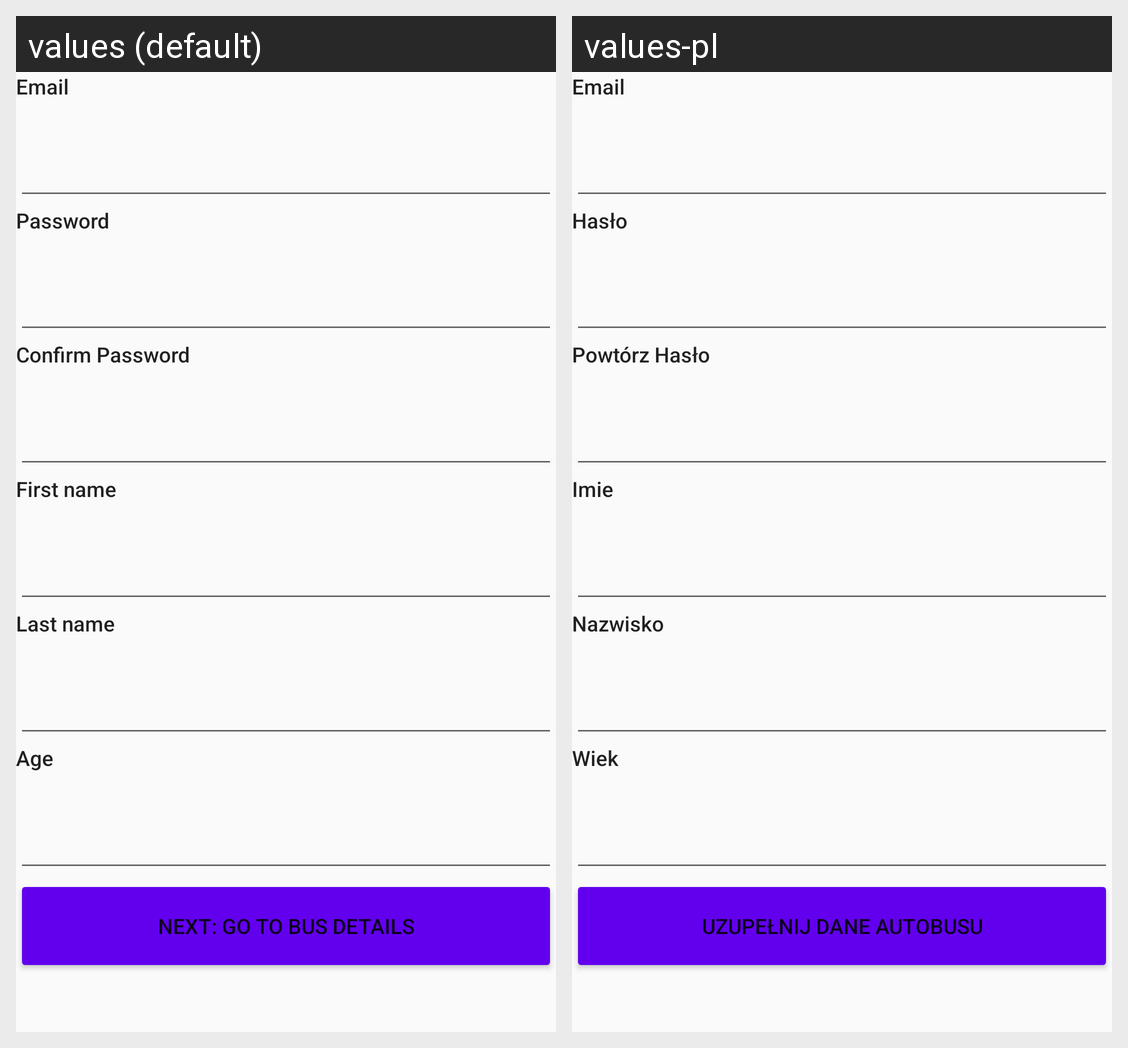

The Android screen above is rendered under two locales of the same app. Produce the string resources it draws, with the default and per-locale values.
Android screen res/layout/activity_driver_signup.xml rendered under 2 locales, left to right: values (default), values-pl. Device: Nexus 5 (rendered at 1080×1920; each locale shown at half size, 540×960, under a caption strip naming it); theme AppTheme.
Strings drawn on this screen, with the default value and each locale's value (text and hints the layout hard-codes, and strings that could not be matched under every locale, appear in the picture but are not listed):

email
  values: Email
  values-pl: Email

password
  values: Password
  values-pl: Hasło

password2
  values: Confirm Password
  values-pl: Powtórz Hasło

firstName
  values: First name
  values-pl: Imie

lastName
  values: Last name
  values-pl: Nazwisko

age
  values: Age
  values-pl: Wiek

goToBusDetails
  values: Next: go to Bus Details
  values-pl: Uzupełnij dane autobusu
